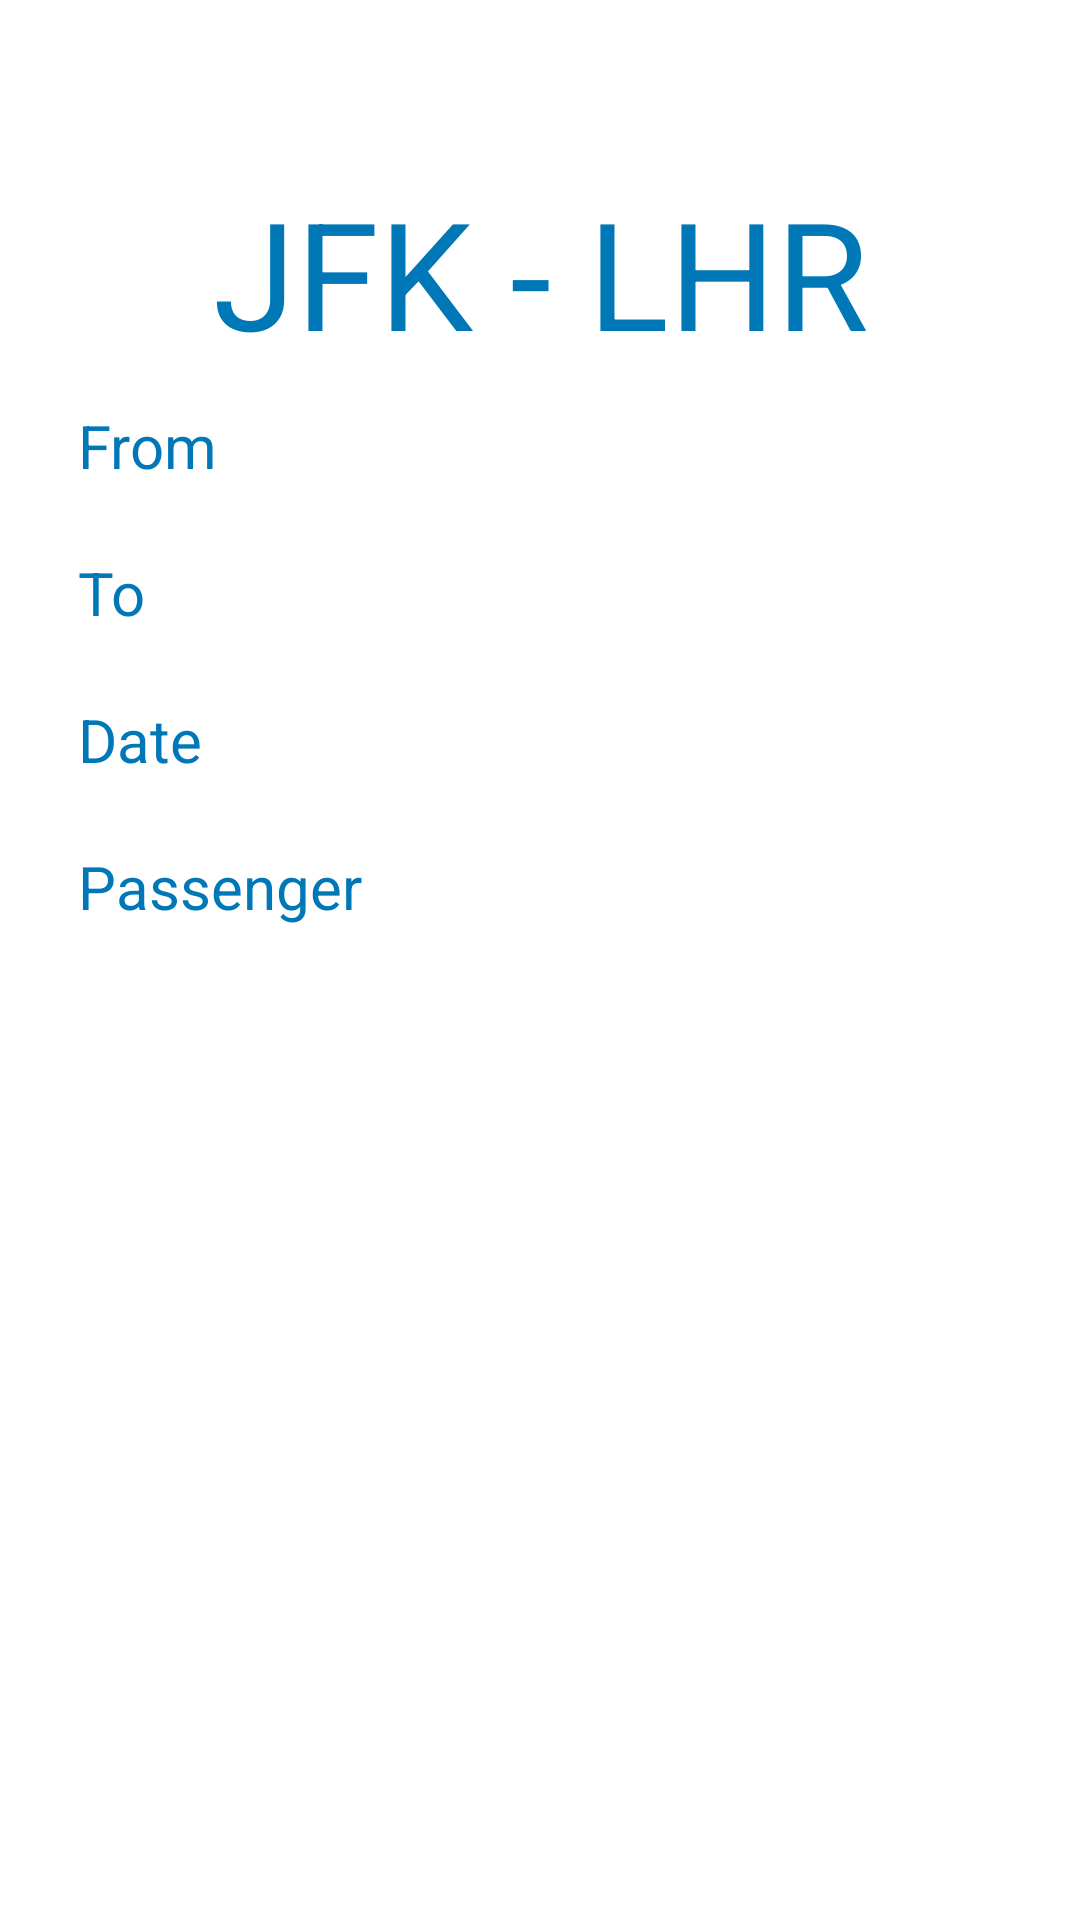

Here is an Android app screen rendered from its layout file. Give the layout XML and the strings, colors and styles it references.
<!-- AndroidManifest.xml: application theme Theme.VoloOK -->
<!-- res/layout/fragment_ticket_details.xml -->
<?xml version="1.0" encoding="utf-8"?>
<androidx.constraintlayout.widget.ConstraintLayout xmlns:android="http://schemas.android.com/apk/res/android"
    xmlns:app="http://schemas.android.com/apk/res-auto"
    xmlns:tools="http://schemas.android.com/tools"
    android:layout_width="match_parent"
    android:layout_height="match_parent"
    tools:context=".home.ticketDetails.TicketDetailsFragment">

    <TextView
        android:id="@+id/ticket_details_flight_name"
        android:layout_width="wrap_content"
        android:layout_height="wrap_content"
        android:text="JFK - LHR"
        android:textColor="@color/blue_2"
        android:textSize="50dp"
        app:layout_constraintBottom_toBottomOf="parent"
        app:layout_constraintEnd_toEndOf="parent"
        app:layout_constraintHorizontal_bias="0.5"
        app:layout_constraintStart_toStartOf="parent"
        app:layout_constraintTop_toTopOf="parent"
        app:layout_constraintVertical_bias="0.1" />

    <TextView
        android:id="@+id/ticket_details_departure_label"
        android:layout_width="wrap_content"
        android:layout_height="wrap_content"
        android:width="100dp"
        android:labelFor="@id/ticket_details_departure"
        android:text="@string/ticket_details_from"
        android:textColor="@color/blue_2"
        android:textSize="20dp"
        app:layout_constraintBottom_toBottomOf="parent"
        app:layout_constraintEnd_toEndOf="parent"
        app:layout_constraintHorizontal_bias="0.1"
        app:layout_constraintStart_toStartOf="parent"
        app:layout_constraintTop_toTopOf="parent"
        app:layout_constraintVertical_bias="0.22" />

    <TextView
        android:id="@+id/ticket_details_departure"
        android:layout_width="wrap_content"
        android:layout_height="wrap_content"
        android:maxWidth="240dp"
        android:text=""
        android:textColor="@color/black_light"
        android:textSize="20dp"
        app:layout_constraintBottom_toBottomOf="parent"
        app:layout_constraintEnd_toEndOf="parent"
        app:layout_constraintHorizontal_bias="0.159"
        app:layout_constraintStart_toEndOf="@+id/ticket_details_departure_label"
        app:layout_constraintTop_toTopOf="parent"
        app:layout_constraintVertical_bias="0.22" />

    <TextView
        android:id="@+id/ticket_details_passenger"
        android:layout_width="wrap_content"
        android:layout_height="wrap_content"
        android:maxWidth="240dp"
        android:text=""
        android:textColor="@color/black_light"
        android:textSize="20dp"
        app:layout_constraintBottom_toBottomOf="parent"
        app:layout_constraintStart_toEndOf="@+id/ticket_details_passenger_label"
        app:layout_constraintStart_toStartOf="@+id/ticket_details_flight_date"
        app:layout_constraintTop_toTopOf="parent"
        app:layout_constraintVertical_bias="0.46" />

    <TextView
        android:id="@+id/ticket_details_flight_date"
        android:layout_width="wrap_content"
        android:layout_height="wrap_content"
        android:maxWidth="240dp"
        android:text=""
        android:textColor="@color/black_light"
        android:textSize="20dp"
        app:layout_constraintBottom_toBottomOf="parent"
        app:layout_constraintStart_toEndOf="@+id/ticket_details_flight_date_label"
        app:layout_constraintStart_toStartOf="@+id/ticket_details_destination"
        app:layout_constraintTop_toTopOf="parent"
        app:layout_constraintVertical_bias="0.38" />

    <TextView
        android:id="@+id/ticket_details_destination"
        android:layout_width="wrap_content"
        android:layout_height="wrap_content"
        android:maxWidth="240dp"
        android:text=""
        android:textColor="@color/black_light"
        android:textSize="20dp"
        app:layout_constraintBottom_toBottomOf="parent"
        app:layout_constraintStart_toEndOf="@+id/ticket_details_destination_label"
        app:layout_constraintStart_toStartOf="@+id/ticket_details_departure"
        app:layout_constraintTop_toTopOf="parent"
        app:layout_constraintVertical_bias="0.3" />

    <TextView
        android:id="@+id/ticket_details_destination_label"
        android:layout_width="wrap_content"
        android:layout_height="wrap_content"
        android:width="100dp"
        android:labelFor="@id/ticket_details_destination"
        android:text="@string/ticket_details_to"
        android:textColor="@color/blue_2"
        android:textSize="20dp"
        app:layout_constraintBottom_toBottomOf="parent"
        app:layout_constraintStart_toStartOf="@+id/ticket_details_departure_label"
        app:layout_constraintTop_toTopOf="parent"
        app:layout_constraintVertical_bias="0.30" />

    <TextView
        android:id="@+id/ticket_details_flight_date_label"
        android:layout_width="wrap_content"
        android:layout_height="wrap_content"
        android:width="100dp"
        android:labelFor="@id/ticket_details_flight_date"
        android:text="@string/ticket_details_flight_date"
        android:textColor="@color/blue_2"
        android:textSize="20dp"
        app:layout_constraintBottom_toBottomOf="parent"
        app:layout_constraintStart_toStartOf="@+id/ticket_details_destination_label"
        app:layout_constraintTop_toTopOf="parent"
        app:layout_constraintVertical_bias="0.38" />

    <TextView
        android:id="@+id/ticket_details_passenger_label"
        android:layout_width="wrap_content"
        android:layout_height="wrap_content"
        android:width="100dp"
        android:labelFor="@id/ticket_details_flight_date"
        android:text="@string/ticket_details_passenger"
        android:textColor="@color/blue_2"
        android:textSize="20dp"
        app:layout_constraintBottom_toBottomOf="parent"
        app:layout_constraintStart_toStartOf="@+id/ticket_details_flight_date_label"
        app:layout_constraintTop_toTopOf="parent"
        app:layout_constraintVertical_bias="0.46" />

    <ImageView
        android:id="@+id/ticket_details_QR_code"
        android:layout_width="wrap_content"
        android:layout_height="wrap_content"
        app:layout_constraintBottom_toBottomOf="parent"
        android:visibility="visible"
        app:layout_constraintEnd_toEndOf="parent"
        app:layout_constraintHorizontal_bias="0.5"
        app:layout_constraintStart_toStartOf="parent"
        app:layout_constraintTop_toTopOf="parent"
        app:layout_constraintVertical_bias="0.8" />

    <Button
        android:id="@+id/ticket_details_buy_button"
        android:layout_width="wrap_content"
        android:layout_height="wrap_content"
        android:text="@string/ticket_details_buy"
        android:visibility="gone"
        app:layout_constraintBottom_toBottomOf="parent"
        app:layout_constraintEnd_toEndOf="parent"
        app:layout_constraintHorizontal_bias="0.5"
        app:layout_constraintStart_toStartOf="parent"
        app:layout_constraintTop_toTopOf="parent"
        app:layout_constraintVertical_bias="0.625" />

</androidx.constraintlayout.widget.ConstraintLayout>
<!-- resources referenced by this layout -->
<resources>
  <color name="black_light">#2f3e46</color>
  <color name="blue_2">#0077B6</color>
  <string name="ticket_details_buy">Acquista</string>
  <string name="ticket_details_flight_date">Date</string>
  <string name="ticket_details_from">From</string>
  <string name="ticket_details_passenger">Passenger</string>
  <string name="ticket_details_to">To</string>
  <style name="Theme.VoloOK" parent="Theme.MaterialComponents.DayNight.DarkActionBar">
          
          <item name="colorPrimary">@color/blue_2</item>
          <item name="colorPrimaryVariant">@color/blue_1</item>
          <item name="colorOnPrimary">@color/white</item>
          
          <item name="colorSecondary">@color/blue_1</item>
          <item name="colorSecondaryVariant">@color/blue_1</item>
          <item name="colorOnSecondary">@color/white</item>
          
          <item name="android:statusBarColor">?attr/colorPrimaryVariant</item>
          
      </style>
  <color name="blue_1">#023E8A</color>
  <color name="white">#FFFFFFFF</color>
</resources>
